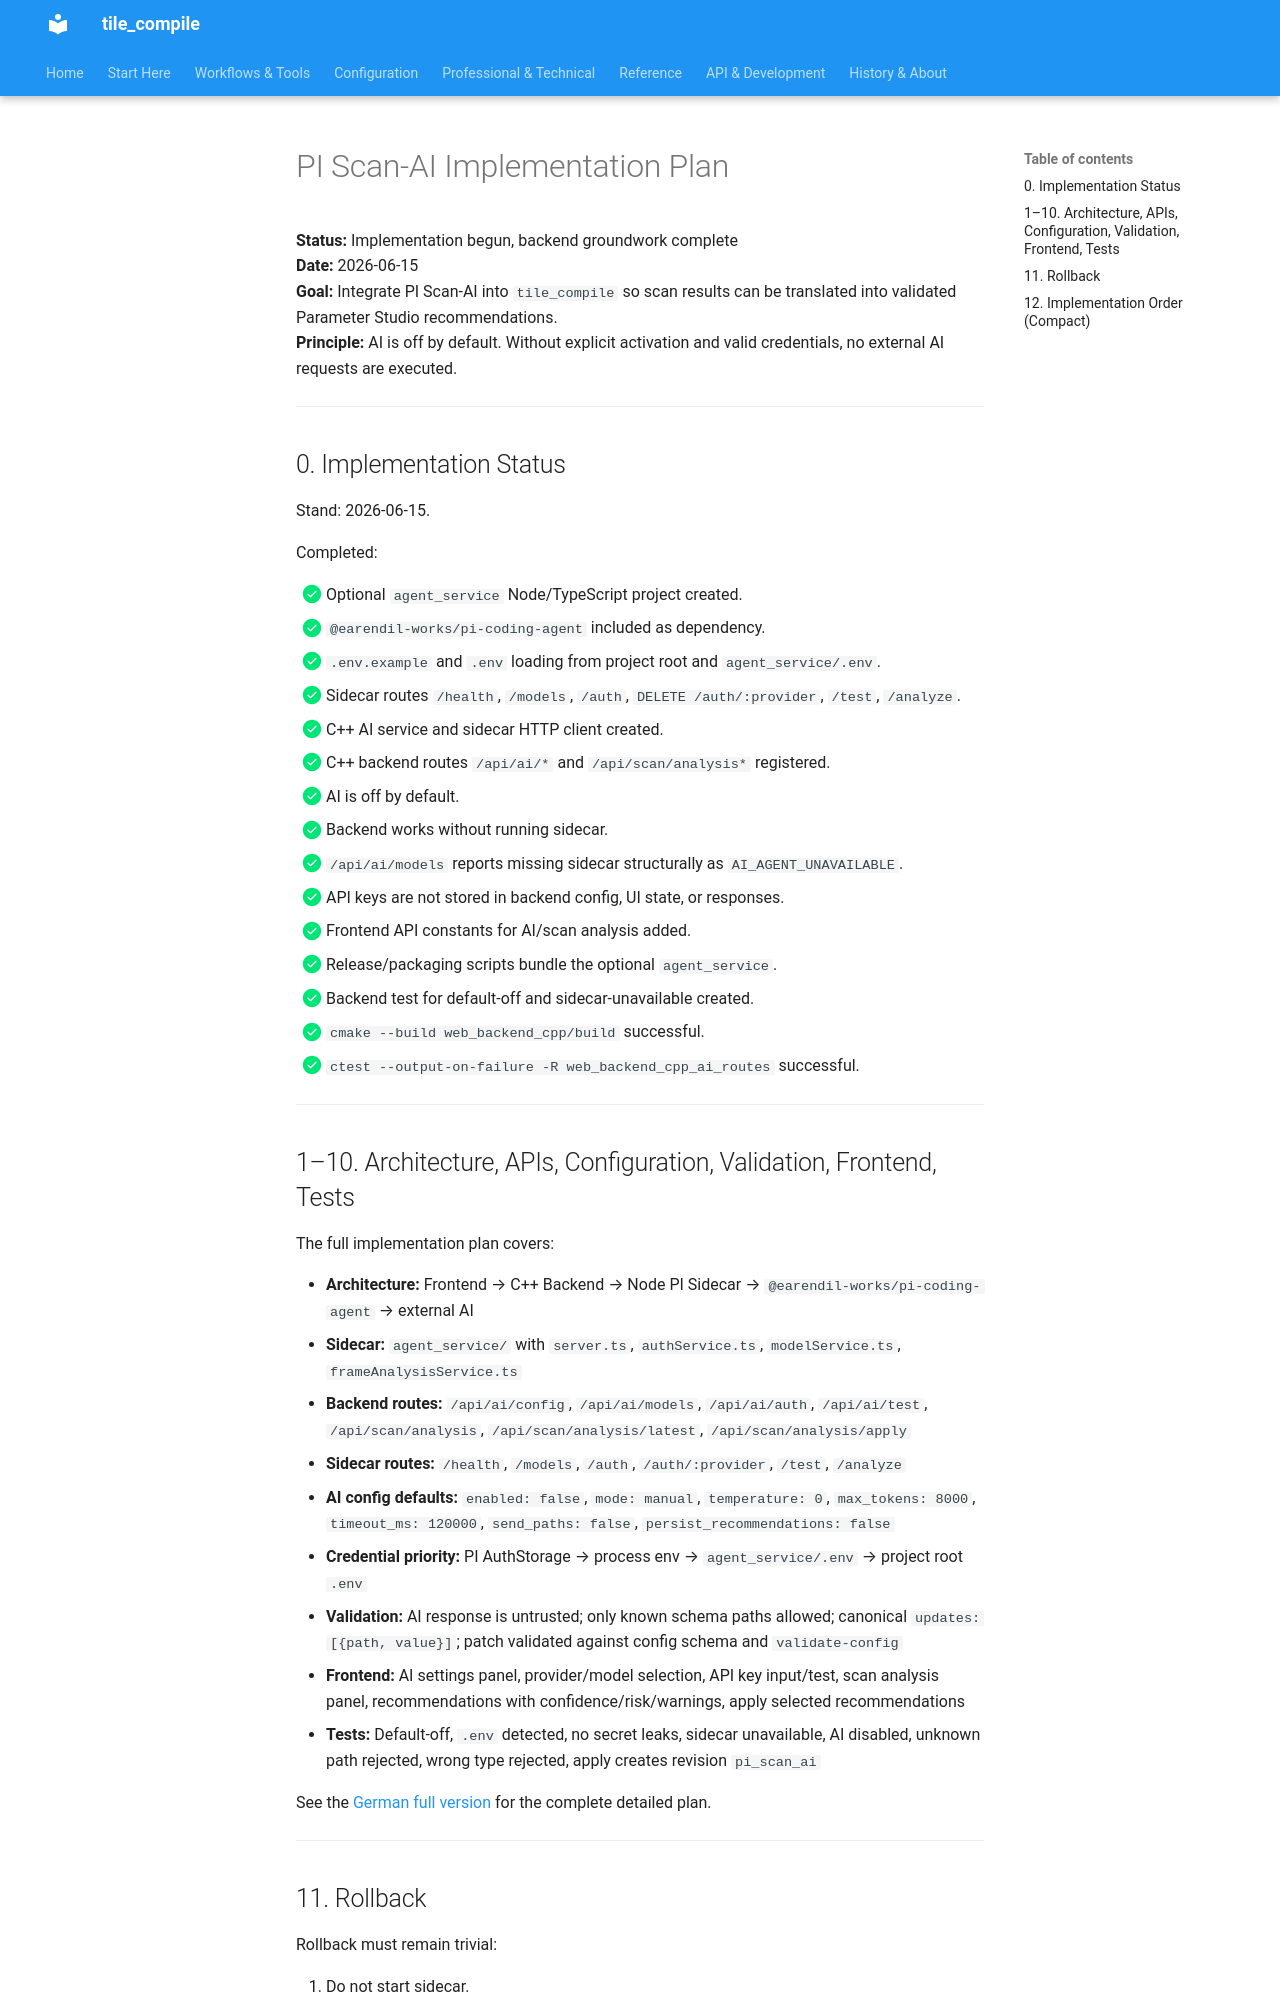

repository: jeamy/tile_compile · page: PI/attic/scan_ai_implementation_plan_en/index.html · generator: mkdocs

# PI Scan-AI Implementation Plan

**Status:** Implementation begun, backend groundwork complete  
**Date:** 2026-06-15  
**Goal:** Integrate PI Scan-AI into `tile_compile` so scan results can be translated into validated Parameter Studio recommendations.  
**Principle:** AI is off by default. Without explicit activation and valid credentials, no external AI requests are executed.

---

## 0. Implementation Status

Stand: 2026-06-15.

Completed:

- [x] Optional `agent_service` Node/TypeScript project created.
- [x] `@earendil-works/pi-coding-agent` included as dependency.
- [x] `.env.example` and `.env` loading from project root and `agent_service/.env`.
- [x] Sidecar routes `/health`, `/models`, `/auth`, `DELETE /auth/:provider`, `/test`, `/analyze`.
- [x] C++ AI service and sidecar HTTP client created.
- [x] C++ backend routes `/api/ai/*` and `/api/scan/analysis*` registered.
- [x] AI is off by default.
- [x] Backend works without running sidecar.
- [x] `/api/ai/models` reports missing sidecar structurally as `AI_AGENT_UNAVAILABLE`.
- [x] API keys are not stored in backend config, UI state, or responses.
- [x] Frontend API constants for AI/scan analysis added.
- [x] Release/packaging scripts bundle the optional `agent_service`.
- [x] Backend test for default-off and sidecar-unavailable created.
- [x] `cmake --build web_backend_cpp/build` successful.
- [x] `ctest --output-on-failure -R web_backend_cpp_ai_routes` successful.

---
